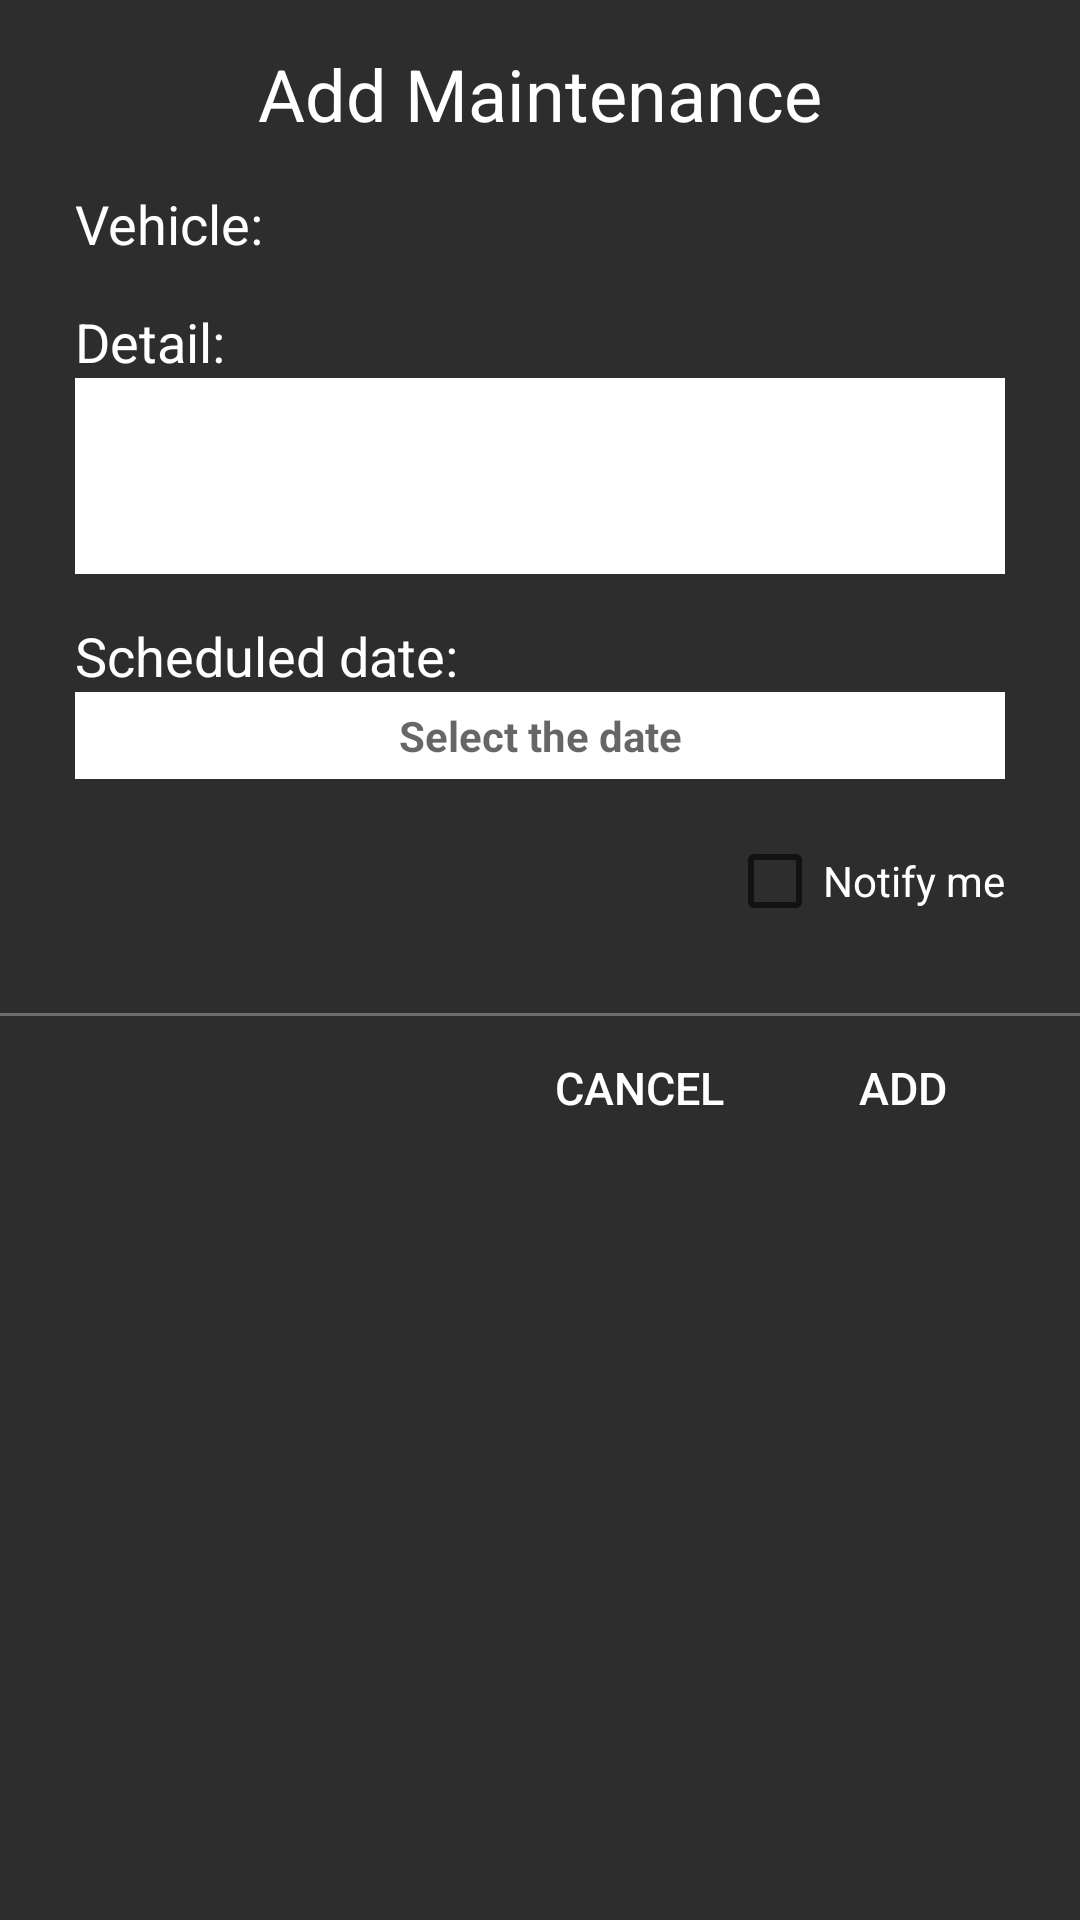

Layout XML and referenced resources for this Android screen:
<!-- AndroidManifest.xml: application theme Theme.Talleringo -->
<!-- res/layout/form_add_maintenance.xml -->
<?xml version="1.0" encoding="utf-8"?>
<LinearLayout xmlns:android="http://schemas.android.com/apk/res/android"
    xmlns:app="http://schemas.android.com/apk/res-auto"
    xmlns:tools="http://schemas.android.com/tools"
    android:orientation="vertical"
    android:layout_width="fill_parent"
    android:layout_height="match_parent"
    android:minWidth="400dp"
    android:paddingBottom="5dp"
    android:background="@color/gray_dark">

    <TextView
        android:layout_width="match_parent"
        android:layout_height="wrap_content"
        android:text="@string/title_add_maintenance"
        android:textColor="@color/white"
        android:textSize="24sp"
        android:gravity="center"
        android:layout_marginTop="15dp" />

    <ScrollView
        android:layout_width="match_parent"
        android:layout_height="wrap_content">

        <LinearLayout
            android:layout_width="match_parent"
            android:layout_height="wrap_content"
            android:orientation="vertical">

            <TextView
                android:layout_width="match_parent"
                android:layout_height="wrap_content"
                android:text="@string/add_maintenance_vehiculo"
                android:textColor="@color/white"
                android:textSize="18sp"
                android:gravity="start"
                android:layout_marginStart="25dp"
                android:layout_marginTop="15dp" />

            <Spinner
                android:id="@+id/vehicle_text"
                android:layout_width="match_parent"
                android:layout_height="wrap_content"
                android:gravity="start"
                android:layout_marginLeft="25dp"
                android:layout_marginRight="25dp"
                android:background="@color/white" />

            <TextView
                android:layout_width="match_parent"
                android:layout_height="wrap_content"
                android:text="@string/add_maintenance_detalle"
                android:textColor="@color/white"
                android:textSize="18sp"
                android:gravity="start"
                android:layout_marginStart="25dp"
                android:layout_marginTop="15dp" />

            <EditText
                android:id="@+id/detail_text"
                android:layout_width="match_parent"
                android:layout_height="wrap_content"
                android:gravity="start"
                android:lines="2"
                android:inputType="textMultiLine"
                android:layout_marginLeft="25dp"
                android:layout_marginRight="25dp"
                android:background="@color/white"
                android:padding="10dp"
                android:autofillHints=""
                tools:ignore="LabelFor" />

            <TextView
                android:layout_width="match_parent"
                android:layout_height="wrap_content"
                android:text="@string/add_maintenance_fechaprog"
                android:textColor="@color/white"
                android:textSize="18sp"
                android:gravity="start"
                android:layout_marginStart="25dp"
                android:layout_marginTop="15dp" />

            <TextView
                android:id="@+id/date_text"
                android:layout_width="match_parent"
                android:layout_height="wrap_content"
                android:gravity="center"
                android:layout_marginLeft="25dp"
                android:layout_marginRight="25dp"
                android:background="@color/white"
                android:hint="@string/hint_date"
                android:textStyle="bold"
                android:padding="5dp" />

            <CheckBox
                android:id="@+id/checkboxNotification"
                android:layout_width="wrap_content"
                android:layout_height="wrap_content"
                android:layout_marginEnd="25dp"
                android:layout_gravity="end"
                android:text="@string/add_maintenance_notification"
                android:textColor="@color/white"
                android:layout_marginTop="10dp"
                />
            <LinearLayout
                android:id="@+id/linearNotificationLayout"
                android:visibility="gone"
                android:orientation="vertical"
                android:layout_width="match_parent"
                android:layout_height="wrap_content">

                <TextView
                    android:layout_width="match_parent"
                    android:layout_height="wrap_content"
                    android:text="@string/hint_time"
                    android:textColor="@color/white"
                    android:textSize="18sp"
                    android:gravity="start"
                    android:layout_marginStart="25dp"/>

                <TextView
                    android:id="@+id/txt_maintenance_notification_hour"
                    android:layout_width="match_parent"
                    android:layout_height="wrap_content"
                    android:gravity="center"
                    android:layout_marginLeft="25dp"
                    android:layout_marginRight="25dp"
                    android:background="@color/white"
                    android:hint="@string/hint_time"
                    android:textStyle="bold"
                    android:padding="5dp" />
            </LinearLayout>
            <LinearLayout
                android:layout_marginTop="20sp"
                android:background="@color/gray_ligth"
                android:layout_width="match_parent"
                android:layout_height="1dp"/>

            <LinearLayout
                android:orientation="horizontal"
                android:layout_width="match_parent"
                android:gravity="end"
                android:paddingEnd="15dp"
                android:paddingStart="0dp"
                android:layout_height="wrap_content">



                <Button
                    android:id="@+id/btn_cancel_vehicle"
                    android:layout_width="wrap_content"
                    android:layout_height="wrap_content"
                    android:textColor="@color/white"
                    android:textSize="15sp"
                    android:padding="10dp"
                    android:text="@string/btn_cancel"
                    android:textAlignment="center"
                    android:foreground="?android:attr/selectableItemBackground"
                    android:clickable="true"
                    android:focusable="true"
                    android:background="#00FF0000"
                    tools:ignore="ButtonStyle,UnusedAttribute" />
                <Button
                    android:id="@+id/btn_add_vehicle"
                    android:layout_width="wrap_content"
                    android:layout_height="wrap_content"
                    android:textColor="@color/white"
                    android:textSize="15sp"
                    android:padding="10dp"
                    android:text="@string/btn_add"
                    android:background="#00FF0000"
                    android:foreground="?android:attr/selectableItemBackground"
                    android:clickable="true"
                    android:focusable="true"
                    android:textAlignment="center"
                    tools:ignore="ButtonStyle,UnusedAttribute" />
            </LinearLayout>

        </LinearLayout>
    </ScrollView>
</LinearLayout>
<!-- resources referenced by this layout -->
<resources>
  <color name="gray_dark">#2D2D2D</color>
  <color name="gray_ligth">#6D6D6D</color>
  <color name="white">#FFFFFFFF</color>
  <string name="add_maintenance_detalle">Detail:</string>
  <string name="add_maintenance_fechaprog">Scheduled date:</string>
  <string name="add_maintenance_notification">Notify me</string>
  <string name="add_maintenance_vehiculo">Vehicle:</string>
  <string name="btn_add">Add</string>
  <string name="btn_cancel">Cancel</string>
  <string name="hint_date">Select the date</string>
  <string name="hint_time">Select time</string>
  <string name="title_add_maintenance">Add Maintenance</string>
  <style name="Theme.Talleringo" parent="Theme.MaterialComponents.DayNight.NoActionBar">
          
          <item name="colorPrimary">@color/gray</item>
          <item name="colorPrimaryVariant">@color/light_gray</item>
          <item name="colorOnPrimary">@color/dark_gray</item>
          
          <item name="colorSecondary">@color/light_gray_1</item>
          <item name="colorSecondaryVariant">@color/light_gray_2</item>
          <item name="colorOnSecondary">@color/dark_blue</item>
          
          <item name="android:statusBarColor" tools:targetApi="l">?attr/colorPrimaryVariant</item>
          
          <item name="itemBackground">@color/light_gray</item>
      </style>
  <color name="gray">#37474f</color>
  <color name="light_gray">#62727b</color>
  <color name="dark_gray">#102027</color>
  <color name="light_gray_1">#455a64</color>
  <color name="light_gray_2">#718792</color>
  <color name="dark_blue">#1c313a</color>
</resources>
